Labelled photos from "Dataset-Final", an image-classification folder in anw-hilmi/anwarul-hilmi. The possible labels are: cat, dog, elephant, horse, lion.

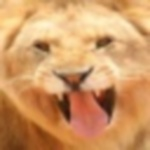
Label: lion

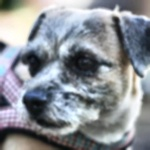
Label: dog

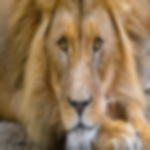
Label: lion

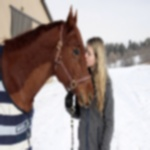
Label: horse

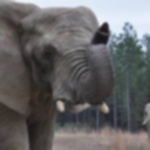
Label: elephant

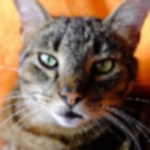
Label: cat
